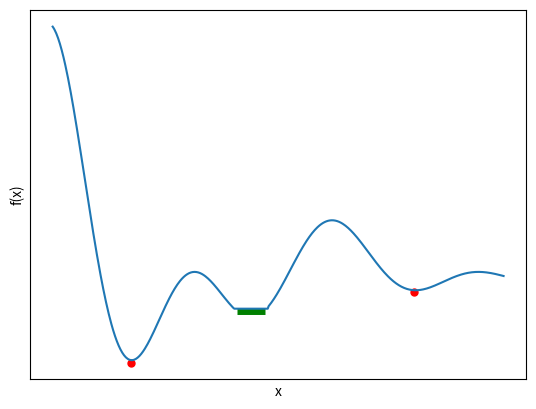
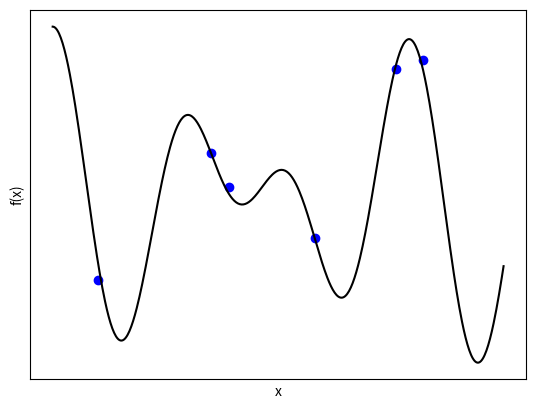
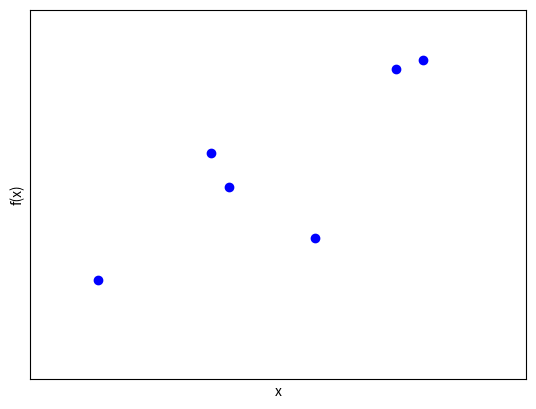

Source code (Python) for these figures, in order:
"""Plots for optimization lecture."""
import matplotlib.pyplot as plt
import numpy as np
from matplotlib import cm


def plot_contour(f, allvecs, legend_path):
    """Plot contour graph for function f."""
    # Create array from values with at least two dimensions.
    allvecs = np.atleast_2d(allvecs)

    X, Y, Z = _get_grid(f)

    CS = plt.contour(X, Y, Z)
    plt.clabel(CS, inline=1, fontsize=10)
    plt.title("objective function")
    plt.xlabel("variable $x_1$")
    plt.ylabel("variable $x_2$")
    plt.rc("text", usetex=False)
    plt.rc("font", family="serif")
    plt.plot(1, 1, "r*", markersize=10, label="minimum")
    plt.plot(4.5, -1.5, "bx", markersize=10, label="initial guess")
    plt.plot(
        np.array(allvecs)[:, 0], np.array(allvecs)[:, 1], "go", markersize=4, label=legend_path,
    )
    plt.legend()
    return plt


def _get_grid(f):
    """Create a grid for function f."""
    # create data to visualize objective function
    n = 50  # number of discretization points along the x-axis
    m = 50  # number of discretization points along the x-axis
    a = -2.0
    b = 5.0  # extreme points in the x-axis
    c = -2
    d = 5.0  # extreme points in the y-axis

    X, Y = np.meshgrid(np.linspace(a, b, n), np.linspace(c, d, m))
    Z = np.zeros(X.shape)

    argument = np.zeros(2)
    for i in range(X.shape[0]):
        for j in range(X.shape[1]):
            argument[0] = X[i, j]
            argument[1] = Y[i, j]
            Z[i][j] = f(argument)

    return X, Y, Z


def plot_surf(f):
    """Plot surface graph of function f."""
    X, Y, Z = _get_grid(f)

    fig = plt.figure()
    ax = fig.gca(projection="3d")

    # Plot the surface.
    surf = ax.plot_surface(X, Y, Z, cmap=cm.coolwarm)

    plt.xlabel("variable $x_1$")
    plt.ylabel("variable $x_2$")
    fig.colorbar(surf)
    plt.title("objective function")

    
    
 #Function with strict global maximum, weak local maximum, strict local maximum

def f(t):
    return np.where((2 < t) & (t < 2.39), -0.15, np.exp(-0.5*t) * np.cos(3*t) * np.cos(t))

x = np.arange(0.0, 5.0, 0.01)

plt.figure()
plt.plot(0.87, -0.37, ".", color="red", markersize=10, lw=0)
plt.plot(2.2, -0.16, "_", color="green", markersize=20, mew=5, lw=0, label="root")
plt.plot(4, -0.08, ".", color="red", markersize=10, lw=0)
plt.xticks([])
plt.yticks([])
plt.xlabel('x')
plt.ylabel('f(x)')
plt.plot(x, f(x))

#true function
def f(t):
    return np.cos(4*t) * np.cos(0.7*t) 

x = np.arange(0.0, 5.0, 0.01)

plt.figure()
plt.plot(0.5, -0.5, ".", color="blue", markersize=12, lw=0)
plt.plot(1.75, 0.25, ".", color="blue", markersize=12, lw=0)
plt.plot(1.95, 0.05, ".", color="blue", markersize=12, lw=0)
plt.plot(2.9, -0.25, ".", color="blue", markersize=12, lw=0)
plt.plot(3.8, 0.75, ".", color="blue", markersize=12, lw=0)
plt.plot(4.1, 0.8, ".", color="blue", markersize=12, lw=0)
plt.xticks([])
plt.yticks([])
plt.xlabel('x')
plt.ylabel('f(x)')
plt.plot(x, f(x), 'black')

#observed function

def f(t):
    return np.cos(4*t) * np.cos(0.7*t) 

x = np.arange(0.0, 5.0, 0.01)

plt.figure()
plt.plot(0.5, -0.5, ".", color="blue", markersize=12, lw=0)
plt.plot(1.75, 0.25, ".", color="blue", markersize=12, lw=0)
plt.plot(1.95, 0.05, ".", color="blue", markersize=12, lw=0)
plt.plot(2.9, -0.25, ".", color="blue", markersize=12, lw=0)
plt.plot(3.8, 0.75, ".", color="blue", markersize=12, lw=0)
plt.plot(4.1, 0.8, ".", color="blue", markersize=12, lw=0)
plt.xticks([])
plt.yticks([])
plt.xlabel('x')
plt.ylabel('f(x)')
plt.plot(x, f(x), 'black', alpha=0)
